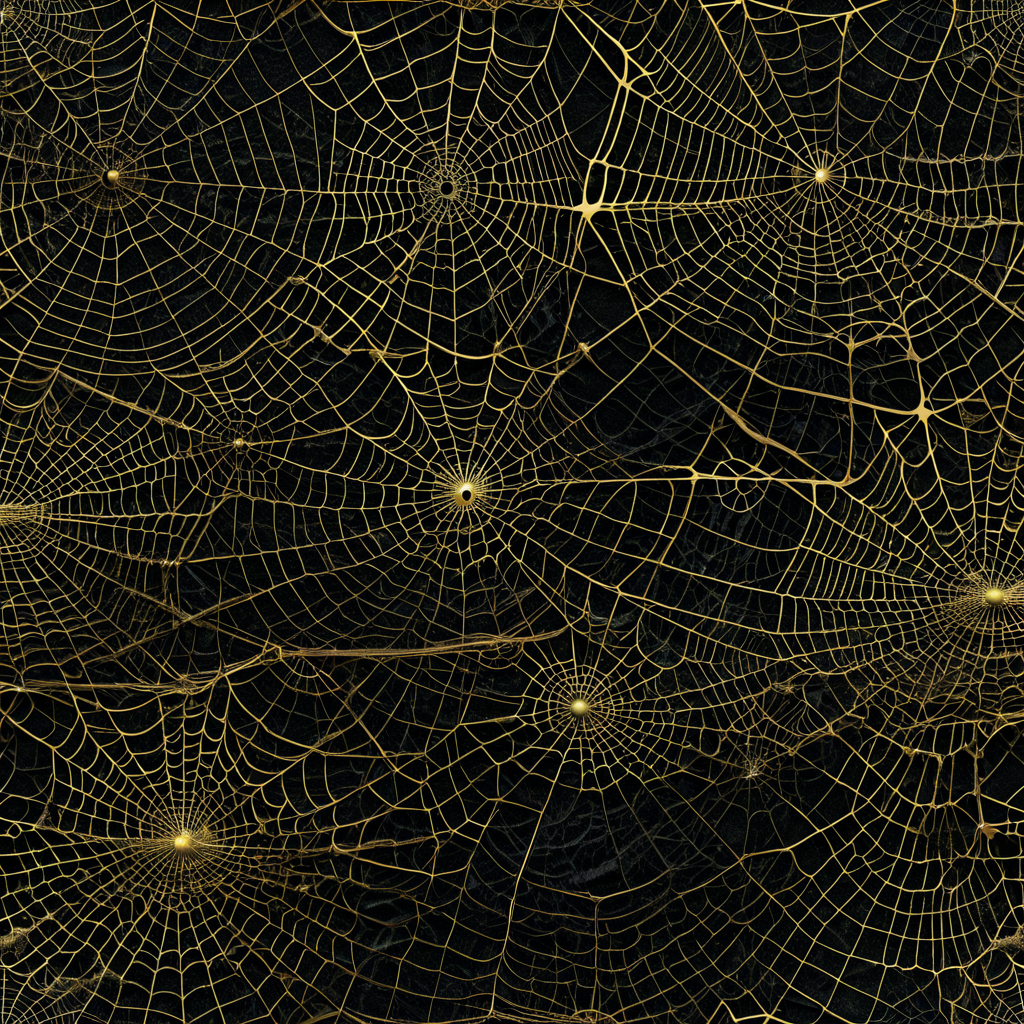
Generation parameters embedded in this image by AUTOMATIC1111 Stable Diffusion web UI or a fork of it (Forge, ...) (PNG 'parameters' text chunk):
<lora:seamless_texture:1> smlstxtr,  Halloween themed Cobwebs, (Hyperrealism:1.1) (Steampunk:1.3) seamless texture
Negative prompt: bad hands, bad feet, bad faces, weird arms and legs, tattoo, statue, picture frame, anime, cartoon
Steps: 30, Sampler: DPM++ 2M, Schedule type: Karras, CFG scale: 7, Seed: 839565834, Size: 1024x1024, Model hash: 33e58e8668, Model: Juggernaut-XI-byRunDiffusion, Token merging ratio: 0.1, Lora hashes: "seamless_texture: 14f7c93cfec7", Version: v1.10.1